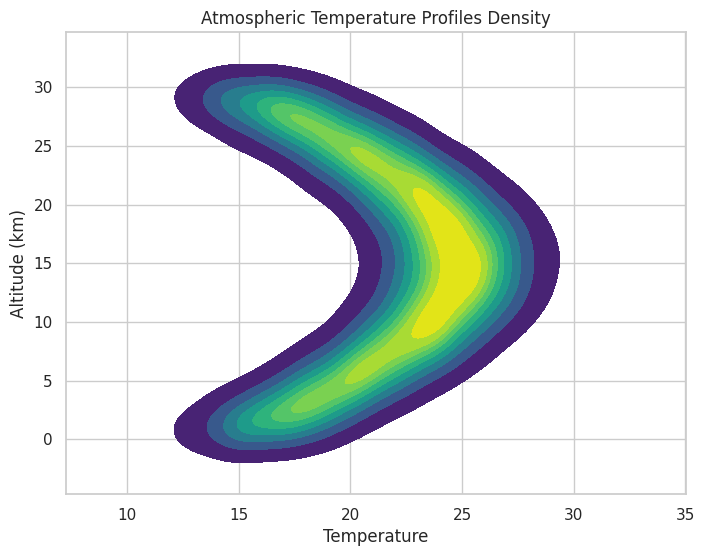

Reproduce this figure in Python.
#!/usr/bin/env python
# -*- coding:utf-8 -*-
# @Filename:    test.py
# [redacted]
# [redacted]
# @Time:        06/03/2023 15:17

import numpy as np
import matplotlib.pyplot as plt
from matplotlib.colors import LogNorm
import numpy as np
import matplotlib.pyplot as plt
import seaborn as sns
import pandas as pd

# Create a base temperature profile
altitudes = np.linspace(0, 30, 301)  # Altitudes from 0 to 30 km, assuming 100m intervals
base_profile = 15 + 10 * np.sin((np.pi * altitudes) / 30)  # This is just an example function for the base profile

# Generate 200 random profiles by adding random variations to the base profile
np.random.seed(42)  # Set the random seed for reproducibility
profiles = np.zeros((301, 200))  # Initialize the data array

for i in range(200):
    if i % 2 == 0:  # Set half of the profiles to be nan values
        profiles[:, i] = np.nan
    else:
        random_variation = np.random.normal(loc=0, scale=2, size=301)
        profiles[:, i] = base_profile + random_variation

# Assuming 'profiles' contains your data (301 altitudes x 200 profiles)

# Set Seaborn style
sns.set(style='whitegrid')

# Create a meshgrid for the altitude and profile indices
altitudes = np.linspace(0, 30, 301)  # Altitudes from 0 to 30 km, assuming 100m intervals

# Convert the 2D profiles array to a long-form DataFrame
long_form_data = []
for i in range(profiles.shape[1]):
    long_form_data.extend(zip(altitudes, profiles[:, i]))
long_form_df = pd.DataFrame(long_form_data, columns=['Altitude', 'Temperature'])

# Plot the KDE density plot
plt.figure(figsize=(8, 6))
sns.kdeplot(data=long_form_df, x='Temperature', y='Altitude', cmap='viridis', fill=True)

# Customize the plot
plt.xlabel('Temperature')
plt.ylabel('Altitude (km)')
plt.title('Atmospheric Temperature Profiles Density')

# Show the plot
plt.show()
